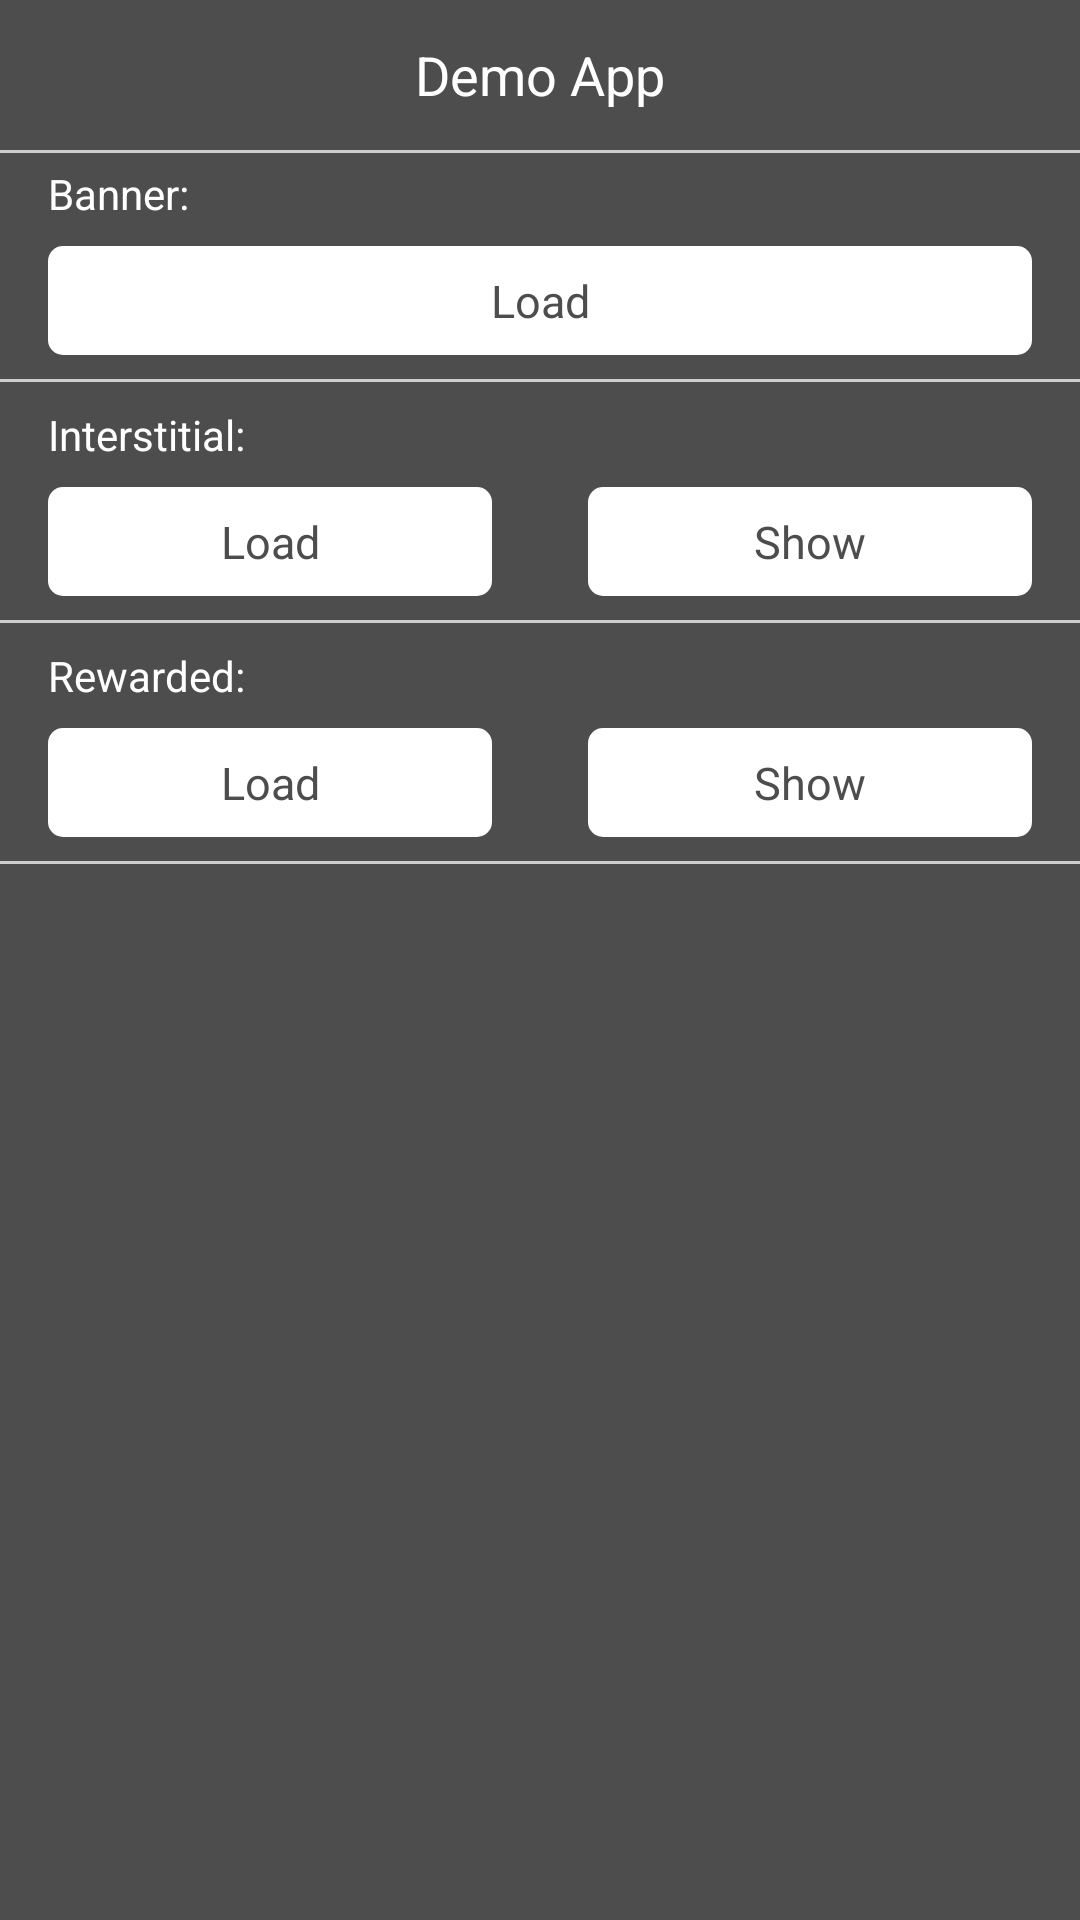

Layout XML and referenced resources for this Android screen:
<!-- AndroidManifest.xml: application theme AppTheme.NoActionBar -->
<!-- res/layout/activity_admob.xml -->
<?xml version="1.0" encoding="utf-8"?>
<androidx.core.widget.NestedScrollView
    xmlns:android="http://schemas.android.com/apk/res/android"
    xmlns:app="http://schemas.android.com/apk/res-auto"
    android:layout_width="match_parent"
    android:layout_height="match_parent"
    android:background="@color/colorBackground"
    android:fillViewport="true"
    android:orientation="vertical">

    <LinearLayout
        android:layout_width="match_parent"
        android:layout_height="wrap_content"
        android:orientation="vertical"
        android:background="@color/colorBackground">


        <androidx.constraintlayout.widget.ConstraintLayout
            android:id="@+id/main_top_cl"
            android:layout_width="match_parent"
            android:layout_height="0dp"
            android:layout_weight="1"
            android:background="@color/colorBackground">

            <include
                android:id="@+id/toolbar"
                android:layout_width="match_parent"
                android:layout_height="wrap_content"
                layout="@layout/layout_toolbar_demo"
                app:layout_constraintEnd_toEndOf="parent"
                app:layout_constraintStart_toStartOf="parent"
                app:layout_constraintTop_toTopOf="parent"/>

            <View
                android:id="@+id/divider"
                android:layout_width="match_parent"
                android:layout_height="1dp"
                android:background="@color/colorDivider"
                app:layout_constraintEnd_toEndOf="parent"
                app:layout_constraintStart_toStartOf="parent"
                app:layout_constraintTop_toBottomOf="@+id/toolbar" />

            <FrameLayout
                android:id="@+id/banner"
                android:layout_width="match_parent"
                android:layout_height="wrap_content"
                app:layout_constraintStart_toStartOf="parent"
                app:layout_constraintEnd_toEndOf="parent"
                app:layout_constraintTop_toBottomOf="@+id/divider">
            </FrameLayout>

            <TextView
                android:id="@+id/banner_info"
                android:layout_width="0dp"
                android:layout_height="wrap_content"
                android:paddingStart="16dp"
                android:paddingEnd="16dp"
                android:paddingTop="4dp"
                android:paddingBottom="8dp"
                android:text="Banner:"
                app:layout_constraintEnd_toEndOf="parent"
                app:layout_constraintStart_toStartOf="parent"
                app:layout_constraintTop_toBottomOf="@+id/banner" />

            <TextView
                android:id="@+id/load_banner_button"
                style="@style/ButtonText"
                android:layout_width="0dp"
                android:layout_height="wrap_content"
                android:background="@drawable/button"
                android:text="Load"
                app:layout_constraintEnd_toEndOf="parent"
                app:layout_constraintHorizontal_chainStyle="spread_inside"
                app:layout_constraintStart_toStartOf="parent"
                app:layout_constraintTop_toBottomOf="@+id/banner_info"
                app:layout_constraintBottom_toTopOf="@+id/banner_divider"
                app:layout_constraintVertical_chainStyle="packed"/>

            <View
                android:id="@+id/banner_divider"
                android:layout_width="match_parent"
                android:layout_height="1dp"
                android:background="@color/colorDivider"
                android:layout_marginTop="8dp"
                app:layout_constraintEnd_toEndOf="parent"
                app:layout_constraintStart_toStartOf="parent"
                app:layout_constraintTop_toBottomOf="@+id/load_banner_button"
                app:layout_constraintVertical_chainStyle="packed" />

            <TextView
                android:id="@+id/interstitial_info"
                android:layout_width="0dp"
                android:layout_height="wrap_content"
                android:paddingStart="16dp"
                android:paddingEnd="16dp"
                android:paddingTop="8dp"
                android:text="Interstitial:"
                app:layout_constraintEnd_toEndOf="parent"
                app:layout_constraintStart_toStartOf="parent"
                app:layout_constraintTop_toBottomOf="@+id/banner_divider" />

            <TextView
                android:id="@+id/load_interstitial_button"
                style="@style/ButtonText"
                android:layout_width="0dp"
                android:layout_height="wrap_content"
                android:background="@drawable/button"
                android:text="Load"
                app:layout_constraintEnd_toStartOf="@+id/show_interstitial_button"
                app:layout_constraintHorizontal_chainStyle="spread"
                app:layout_constraintStart_toStartOf="parent"
                app:layout_constraintTop_toTopOf="@+id/show_interstitial_button"
                app:layout_constraintBottom_toBottomOf="@+id/show_interstitial_button"/>

            <TextView
                android:id="@+id/show_interstitial_button"
                style="@style/ButtonText"
                android:layout_width="0dp"
                android:layout_height="wrap_content"
                android:background="@drawable/button"
                android:text="Show"
                app:layout_constraintEnd_toEndOf="parent"
                app:layout_constraintHorizontal_chainStyle="spread_inside"
                app:layout_constraintStart_toEndOf="@+id/load_interstitial_button"
                app:layout_constraintTop_toBottomOf="@+id/interstitial_info"
                app:layout_constraintBottom_toTopOf="@+id/interstitial_divider"
                app:layout_constraintVertical_chainStyle="packed"/>

            <View
                android:id="@+id/interstitial_divider"
                android:layout_width="match_parent"
                android:layout_height="1dp"
                android:background="@color/colorDivider"
                android:layout_marginTop="8dp"
                app:layout_constraintEnd_toEndOf="parent"
                app:layout_constraintStart_toStartOf="parent"
                app:layout_constraintTop_toBottomOf="@+id/load_interstitial_button"
                app:layout_constraintVertical_chainStyle="packed" />

            <TextView
                android:id="@+id/rewarded_info"
                android:layout_width="0dp"
                android:layout_height="wrap_content"
                android:paddingStart="16dp"
                android:paddingEnd="16dp"
                android:paddingTop="8dp"
                android:text="Rewarded:"
                app:layout_constraintEnd_toEndOf="parent"
                app:layout_constraintStart_toStartOf="parent"
                app:layout_constraintTop_toBottomOf="@+id/interstitial_divider" />

            <TextView
                android:id="@+id/load_rewarded_button"
                style="@style/ButtonText"
                android:layout_width="0dp"
                android:layout_height="wrap_content"
                android:background="@drawable/button"
                android:text="Load"
                app:layout_constraintEnd_toStartOf="@+id/show_rewarded_button"
                app:layout_constraintHorizontal_chainStyle="spread"
                app:layout_constraintStart_toStartOf="parent"
                app:layout_constraintTop_toTopOf="@+id/show_rewarded_button"
                app:layout_constraintBottom_toBottomOf="@+id/show_rewarded_button"/>

            <TextView
                android:id="@+id/show_rewarded_button"
                style="@style/ButtonText"
                android:layout_width="0dp"
                android:layout_height="wrap_content"
                android:background="@drawable/button"
                android:text="Show"
                app:layout_constraintEnd_toEndOf="parent"
                app:layout_constraintHorizontal_chainStyle="spread_inside"
                app:layout_constraintStart_toEndOf="@+id/load_rewarded_button"
                app:layout_constraintTop_toBottomOf="@+id/rewarded_info"
                app:layout_constraintBottom_toTopOf="@+id/rewarded_divider"
                app:layout_constraintVertical_chainStyle="packed"/>

            <View
                android:id="@+id/rewarded_divider"
                android:layout_width="match_parent"
                android:layout_height="1dp"
                android:background="@color/colorDivider"
                android:layout_marginTop="8dp"
                app:layout_constraintEnd_toEndOf="parent"
                app:layout_constraintStart_toStartOf="parent"
                app:layout_constraintTop_toBottomOf="@+id/load_rewarded_button"
                app:layout_constraintVertical_chainStyle="packed" />

        </androidx.constraintlayout.widget.ConstraintLayout>
        <FrameLayout
            android:layout_width="match_parent"
            android:layout_height="wrap_content">

            <TextView
                android:id="@+id/app_version"
                android:layout_width="wrap_content"
                android:layout_height="wrap_content"
                android:layout_marginStart="@dimen/small_margin_to_screen"
                android:layout_marginTop="@dimen/small_margin_to_screen"
                android:layout_marginBottom="@dimen/small_margin_to_screen"
                android:layout_gravity="start" />

            <TextView
                android:id="@+id/sdk_version"
                android:layout_width="wrap_content"
                android:layout_height="wrap_content"
                android:layout_marginEnd="@dimen/small_margin_to_screen"
                android:layout_marginTop="@dimen/small_margin_to_screen"
                android:layout_marginBottom="@dimen/small_margin_to_screen"
                android:layout_gravity="end" />


        </FrameLayout>
    </LinearLayout>
</androidx.core.widget.NestedScrollView>
<!-- res/layout/layout_toolbar_demo.xml (included above) -->
<?xml version="1.0" encoding="utf-8"?>
<FrameLayout xmlns:android="http://schemas.android.com/apk/res/android"
    android:id="@+id/toolbar"
    android:layout_width="match_parent"
    android:layout_height="@dimen/toolbar_height">

    <androidx.appcompat.widget.AppCompatImageView
        android:id="@+id/toolbarUpButton"
        android:layout_width="@dimen/toolbar_height"
        android:layout_height="@dimen/toolbar_height"
        android:layout_gravity="start|center_vertical"
        android:padding="@dimen/toolbar_action_button_padding"
        android:src="@drawable/ic_baseline_navigate_before_white_24"
        android:visibility="visible" />

    <androidx.appcompat.widget.AppCompatTextView
        android:id="@+id/toolbarTitle"
        android:layout_width="wrap_content"
        android:layout_height="wrap_content"
        android:layout_gravity="center"
        android:focusable="true"
        android:focusableInTouchMode="true"
        android:text="@string/app_name"
        android:textColor="@color/textColorWhite"
        android:textSize="18sp" />

</FrameLayout>
<!-- resources referenced by this layout -->
<resources>
  <color name="colorBackground">@color/dark_grey</color>
  <color name="colorDivider">#CECECE</color>
  <color name="textColorWhite">@color/white</color>
  <dimen name="small_margin_to_screen">16dp</dimen>
  <dimen name="toolbar_action_button_padding">13dp</dimen>
  <dimen name="toolbar_height">50dp</dimen>
  <!-- drawable button (drawable) -->
  <?xml version="1.0" encoding="utf-8"?>
  <selector xmlns:android="http://schemas.android.com/apk/res/android">
      <item android:drawable="@drawable/button_pressed_background" android:state_enabled="true" android:state_pressed="true"/>
      <item android:drawable="@drawable/button_background" android:state_enabled="true"/>
      <item android:drawable="@drawable/button_disabled_background" android:state_enabled="false"/>
  </selector>
  <string name="app_name">Demo App</string>
  <style name="ButtonText">
          <item name="android:gravity">center</item>
          <item name="android:textSize">@dimen/button_text_size</item>
          <item name="android:paddingTop">8dp</item>
          <item name="android:paddingBottom">8dp</item>
          <item name="android:textColor">@color/activity_primary_text_color</item>
          <item name="android:textColorHint">@color/hintTextColorGrey</item>
          <item name="android:layout_marginStart">16dp</item>
          <item name="android:layout_marginEnd">16dp</item>
          <item name="android:clickable">true</item>
          <item name="android:focusable">true</item>
      </style>
  <color name="dark_grey">#4D4D4D</color>
  <color name="white">#FFFFFFFF</color>
  <!-- drawable button_pressed_background (drawable) -->
  <?xml version="1.0" encoding="utf-8"?>
  <shape
      xmlns:android="http://schemas.android.com/apk/res/android">
  
      <solid
          android:color="@color/light_grey"/>
      <corners
          android:radius="@dimen/button_background_radius"/>
      <padding
          android:left="@dimen/button_background_padding"
          android:top="@dimen/button_background_padding"
          android:right="@dimen/button_background_padding"
          android:bottom="@dimen/button_background_padding"/>
  </shape>
  <!-- drawable button_background (drawable) -->
  <?xml version="1.0" encoding="utf-8"?>
  <shape
      xmlns:android="http://schemas.android.com/apk/res/android">
  
      <solid
          android:color="@color/white"/>
      <corners
          android:radius="@dimen/button_background_radius"/>
      <padding
          android:left="@dimen/button_background_padding"
          android:top="@dimen/button_background_padding"
          android:right="@dimen/button_background_padding"
          android:bottom="@dimen/button_background_padding"/>
  </shape>
  <!-- drawable button_disabled_background (drawable) -->
  <?xml version="1.0" encoding="utf-8"?>
  <shape
      xmlns:android="http://schemas.android.com/apk/res/android">
  
      <solid
          android:color="@color/grey"/>
      <corners
          android:radius="@dimen/button_background_radius"/>
      <padding
          android:left="@dimen/button_background_padding"
          android:top="@dimen/button_background_padding"
          android:right="@dimen/button_background_padding"
          android:bottom="@dimen/button_background_padding"/>
  </shape>
  <dimen name="button_text_size">15sp</dimen>
  <color name="activity_primary_text_color">@color/dark_grey</color>
  <color name="hintTextColorGrey">@color/light_grey</color>
  <color name="colorPrimary">@color/dark_grey</color>
  <color name="colorPrimaryDark">@color/grey</color>
  <color name="colorAccent">@color/dark_grey</color>
  <color name="grey">#7e7e7e</color>
  <color name="light_grey">#9E9E9E</color>
  <dimen name="button_background_radius">5dp</dimen>
  <dimen name="button_background_padding">10dp</dimen>
</resources>
